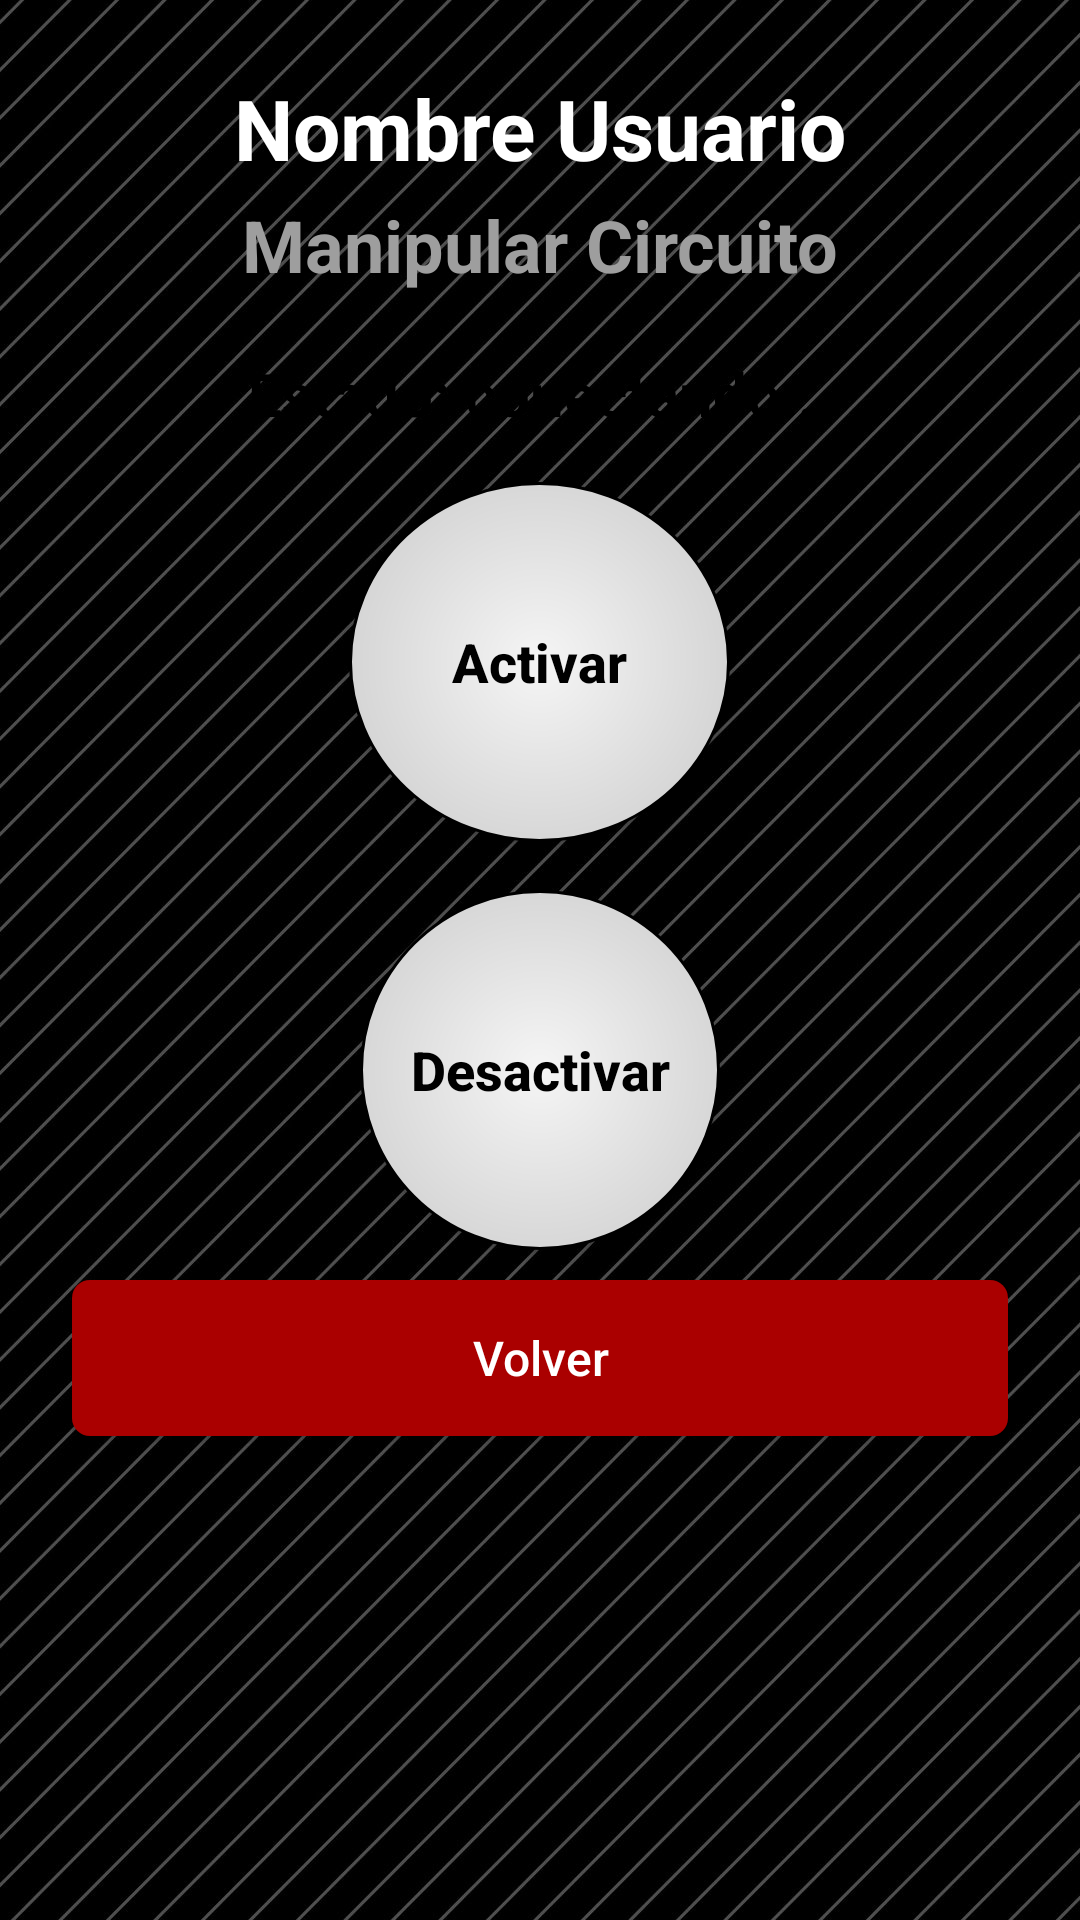

Produce the Android XML layout that renders to this screen, including the resource entries it uses.
<!-- AndroidManifest.xml: application theme Theme.App1_Firebase -->
<!-- res/layout/activity_manipular_circuito.xml -->
<?xml version="1.0" encoding="utf-8"?>
<ScrollView xmlns:android="http://schemas.android.com/apk/res/android"
    android:id="@+id/main"
    android:layout_width="match_parent"
    android:layout_height="match_parent"
    android:background="@drawable/fondomenu1"
    android:fillViewport="true">

    <LinearLayout
        android:layout_width="match_parent"
        android:layout_height="wrap_content"
        android:orientation="vertical"
        android:padding="24dp">

        <TextView
            android:id="@+id/tvusumanipular"
            android:layout_width="match_parent"
            android:layout_height="wrap_content"
            android:gravity="center"
            android:text="Nombre Usuario"
            android:textColor="@color/color_boton_texto"
            android:textSize="28sp"
            android:textStyle="bold" />

        <TextView
            android:id="@+id/tvtitman"
            android:layout_width="match_parent"
            android:layout_height="wrap_content"
            android:layout_marginTop="4dp"
            android:layout_marginBottom="20dp"
            android:gravity="center"
            android:text="Manipular Circuito"
            android:textColor="@color/color_subtitulo"
            android:textSize="24sp"
            android:textStyle="bold" />

        <TextView
            android:id="@+id/tvestado"
            android:layout_width="match_parent"
            android:layout_height="wrap_content"
            android:gravity="center"
            android:text="Estado: conectando..."
            android:textColor="@color/color_texto"
            android:textSize="20sp"
            android:textStyle="bold" />

        <Button
            android:id="@+id/btnon"
            android:layout_width="127dp"
            android:layout_height="120dp"
            android:layout_gravity="center_horizontal"
            android:layout_marginTop="16dp"
            android:background="@drawable/bg_circulo"
            android:text="Activar"
            android:textAllCaps="false"
            android:textColor="@color/color_texto"
            android:textSize="18sp"
            android:textStyle="bold" />

        <Button
            android:id="@+id/btnoff"
            android:layout_width="120dp"
            android:layout_height="120dp"
            android:layout_gravity="center_horizontal"
            android:layout_marginTop="16dp"
            android:background="@drawable/bg_circulo"
            android:text="Desactivar"
            android:textAllCaps="false"
            android:textColor="@color/color_texto"
            android:textSize="18sp"
            android:textStyle="bold" />

        

        <Button
            android:id="@+id/btnvolman"
            android:layout_width="match_parent"
            android:layout_height="52dp"
            android:layout_marginTop="10dp"
            android:background="@drawable/bg_boton_rojo"
            android:text="Volver"
            android:textAllCaps="false"
            android:textColor="@color/color_boton_texto"
            android:textSize="16sp" />
    </LinearLayout>
</ScrollView>
<!-- resources referenced by this layout -->
<resources>
  <color name="color_boton_texto">#FFFFFF</color>
  <color name="color_subtitulo">#9E9E9E</color>
  <color name="color_texto">#000000</color>
  <!-- drawable bg_boton_rojo (drawable) -->
  <?xml version="1.0" encoding="utf-8"?>
  <shape xmlns:android="http://schemas.android.com/apk/res/android" android:shape="rectangle">
      <solid android:color="@color/color_boton_volver" />
      <corners android:radius="6dp" />
  </shape>
  <!-- drawable bg_circulo (drawable) -->
  <?xml version="1.0" encoding="utf-8"?>
  <shape xmlns:android="http://schemas.android.com/apk/res/android" android:shape="oval">
      <gradient
          android:type="radial"
          android:gradientRadius="90dp"
          android:startColor="@color/color_circulo_1"
          android:endColor="@color/color_circulo_2" />
      <stroke android:width="1dp" android:color="@color/color_borde" />
  </shape>
  <!-- drawable fondomenu1: jpg bitmap (drawable-nodpi, 272236 bytes) -->
  <style name="Theme.App1_Firebase" parent="Theme.AppCompat.Light.NoActionBar">
          <item name="colorPrimary">@color/color_boton</item>
          <item name="colorAccent">@color/color_boton</item>
          <item name="android:windowBackground">@drawable/fondo_app</item>
          <item name="android:textColor">@color/color_texto</item>
          <item name="android:statusBarColor">@color/color_fondo</item>
          <item name="android:windowLightStatusBar">true</item>
      </style>
  <color name="color_boton_volver">#AA0000</color>
  <color name="color_circulo_1">#F5F5F5</color>
  <color name="color_circulo_2">#C8C8C8</color>
  <color name="color_borde">#000000</color>
  <color name="color_boton">#000000</color>
  <!-- drawable fondo_app (drawable) -->
  <?xml version="1.0" encoding="utf-8"?>
  <shape xmlns:android="http://schemas.android.com/apk/res/android" android:shape="rectangle">
      <solid android:color="@color/color_fondo" />
  </shape>
  <color name="color_fondo">#FFFFFF</color>
</resources>
